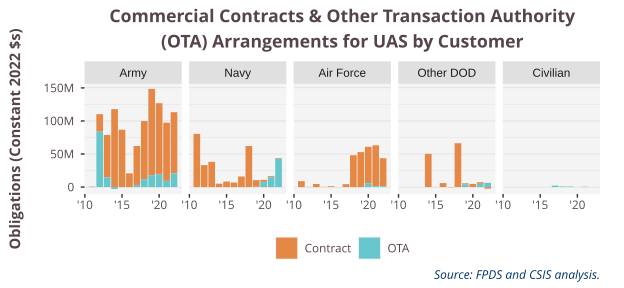

The data file committed next to this chart (first rows):
SubCustomer.DoD, IsOTA, 2011, 2012, 2013, 2014, 2015, 2016, 2017, 2018, 2019, 2020, 2021, 2022
Army, Contract, 0.0006567, 0.02641, 0.06393, 0.1179, 0.08677, 0.02075, 0.05892, 0.08793, 0.1305, 0.1074, 0.08802, 0.09239
Army, OTA, , 0.08388, 0.01484, -0.00298, , , 0.003196, 0.01193, 0.01797, 0.01944, 0.00934, 0.02089
Navy, Contract, 0.08048, 0.03318, 0.03818, 0.005131, 0.008343, 0.006844, 0.01597, 0.06211, 0.01009, 0.003055, 0.001649, 0.000886
Navy, OTA, , , , , , , , , 0.0004441, 0.007846, 0.01485, 0.04309
Air Force, Contract, 0.008886, 0.0002142, 0.004663, 0.0003415, 0.001293, 8.4996207301498e-05, 0.00439, 0.04814, 0.0529, 0.05511, 0.06173, 0.04251
Air Force, OTA, , , , , , , , , , 0.005762, 0.001427, 0.001165
Other DOD, Contract, , , , 0.05031, 0.0001338, 0.006022, -0.0003957, 0.06634, 0.001658, 0.004779, 0.002405, -0.002331
Other DOD, OTA, , , , , , , , , 0.004051, , 0.004893, 0.006465
Civilian, OTA, , , , , , , 0.002183, 0.0009135, 0.0008957, -1.55937016936073e-05, 0.0005346, 
